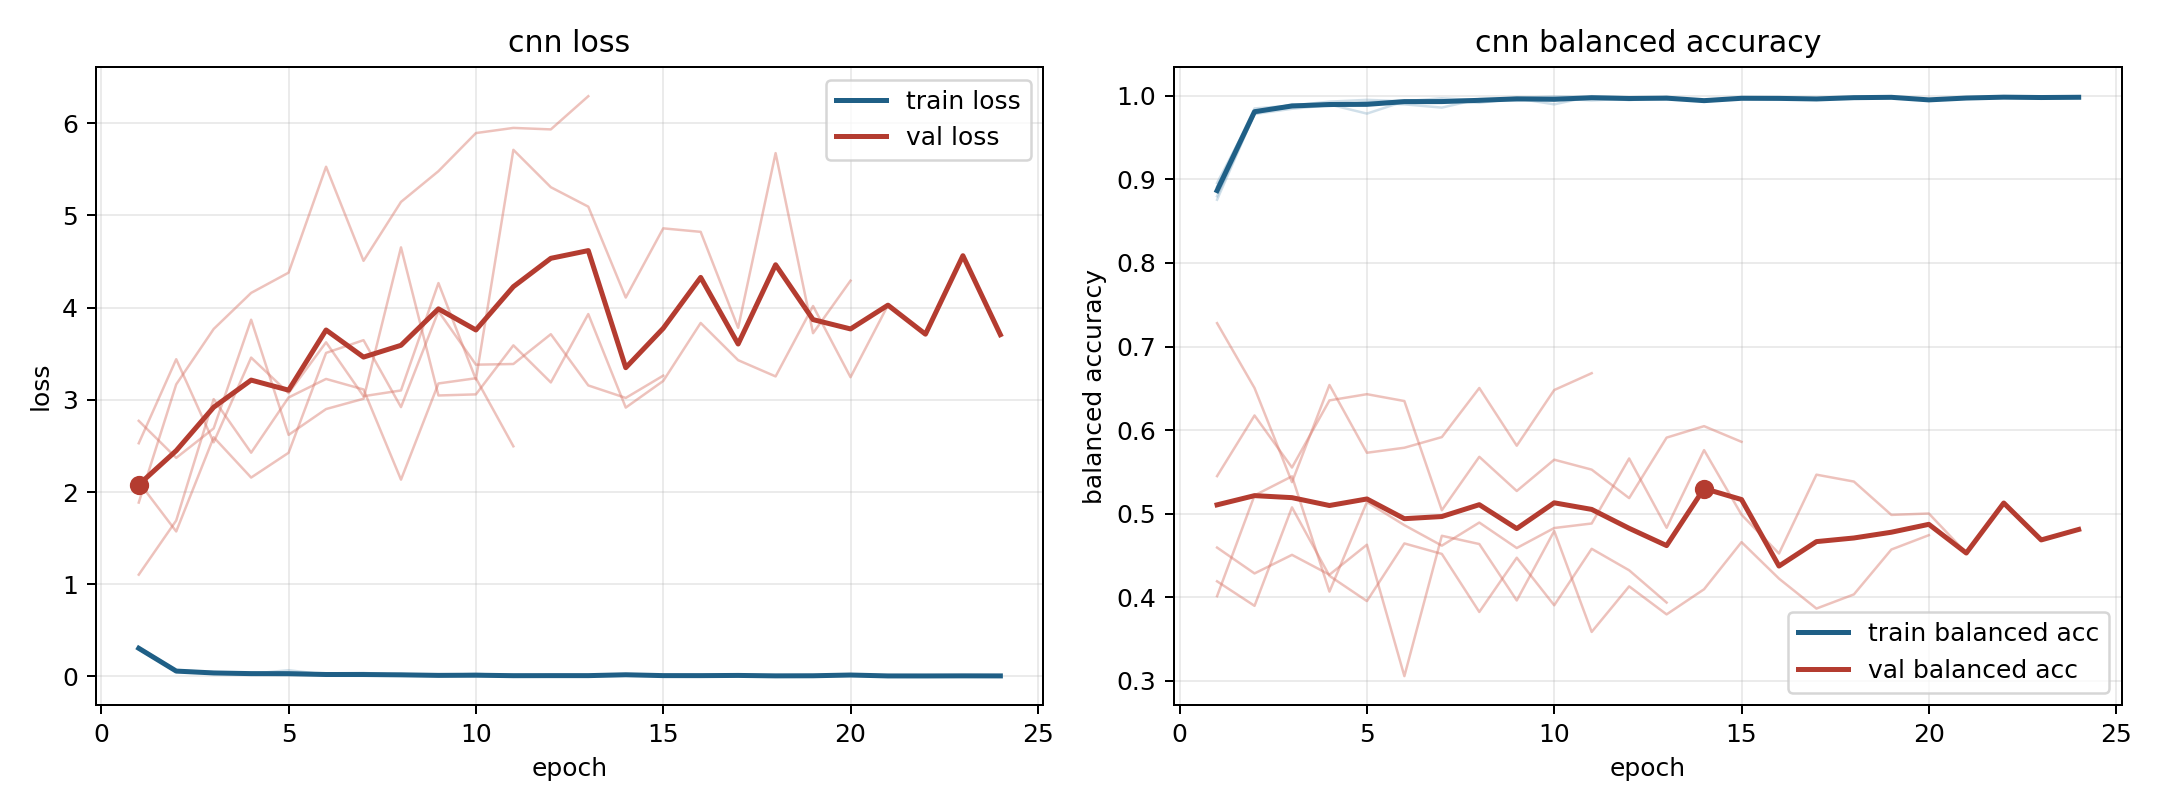

Values plotted in this chart, from the file beside it:
model, fold, epoch, train_loss, train_balanced_accuracy, val_loss, val_balanced_accuracy
cnn, 1, 1, 0.3133, 0.8756, 2.772, 0.4014
cnn, 1, 2, 0.05788, 0.9785, 2.37, 0.5219
cnn, 1, 3, 0.03344, 0.9899, 2.69, 0.5447
cnn, 1, 4, 0.03787, 0.9875, 3.868, 0.4068
cnn, 1, 5, 0.02174, 0.9922, 2.62, 0.514
cnn, 1, 6, 0.01789, 0.9939, 2.9, 0.4863
cnn, 1, 7, 0.01722, 0.9941, 3.011, 0.4618
cnn, 1, 8, 0.01196, 0.9957, 4.653, 0.4895
cnn, 1, 9, 0.01763, 0.9939, 3.047, 0.459
cnn, 1, 10, 0.009059, 0.9971, 3.059, 0.4829
cnn, 1, 11, 0.01719, 0.9943, 3.591, 0.4883
cnn, 1, 12, 0.009237, 0.9967, 3.188, 0.5661
cnn, 1, 13, 0.01129, 0.996, 3.93, 0.4832
cnn, 1, 14, 0.01291, 0.9951, 2.915, 0.5761
cnn, 1, 15, 0.009422, 0.9971, 3.204, 0.4989
cnn, 1, 16, 0.004899, 0.9976, 3.833, 0.4524
cnn, 1, 17, 0.008808, 0.9965, 3.429, 0.5467
cnn, 1, 18, 0.007532, 0.997, 3.253, 0.5385
cnn, 1, 19, 0.008699, 0.9982, 4.017, 0.4986
cnn, 1, 20, 0.01544, 0.9943, 3.245, 0.5003
cnn, 1, 21, 0.005639, 0.9972, 4.026, 0.453
cnn, 1, 22, 0.005434, 0.9983, 3.712, 0.5128
cnn, 1, 23, 0.006436, 0.9978, 4.562, 0.4687
cnn, 1, 24, 0.005862, 0.9981, 3.706, 0.4812
cnn, 2, 1, 0.3192, 0.8798, 1.885, 0.4192
cnn, 2, 2, 0.06652, 0.9781, 3.167, 0.3898
cnn, 2, 3, 0.04657, 0.9843, 3.768, 0.5076
cnn, 2, 4, 0.03093, 0.9887, 4.159, 0.4257
cnn, 2, 5, 0.02376, 0.9905, 4.379, 0.3955
cnn, 2, 6, 0.01667, 0.9942, 5.527, 0.4645
cnn, 2, 7, 0.0187, 0.9934, 4.507, 0.4519
cnn, 2, 8, 0.01892, 0.9945, 5.145, 0.3825
cnn, 2, 9, 0.009936, 0.9967, 5.479, 0.4474
cnn, 2, 10, 0.007133, 0.9977, 5.892, 0.3905
cnn, 2, 11, 0.008123, 0.9979, 5.948, 0.458
cnn, 2, 12, 0.008814, 0.9974, 5.932, 0.4324
cnn, 2, 13, 0.01413, 0.9959, 6.292, 0.3937
cnn, 3, 1, 0.2932, 0.8912, 2.529, 0.4595
cnn, 3, 2, 0.05149, 0.9848, 3.44, 0.4286
cnn, 3, 3, 0.03739, 0.9882, 2.539, 0.4508
cnn, 3, 4, 0.02179, 0.9929, 3.457, 0.4271
cnn, 3, 5, 0.01448, 0.995, 3.073, 0.4629
cnn, 3, 6, 0.01807, 0.9933, 3.623, 0.3058
cnn, 3, 7, 0.0118, 0.997, 3.039, 0.4736
cnn, 3, 8, 0.01374, 0.9946, 3.101, 0.4637
cnn, 3, 9, 0.008954, 0.9973, 4.266, 0.3963
cnn, 3, 10, 0.004553, 0.9991, 3.221, 0.4793
cnn, 3, 11, 0.005363, 0.9985, 5.71, 0.3586
cnn, 3, 12, 0.01299, 0.9947, 5.305, 0.4131
cnn, 3, 13, 0.004442, 0.9985, 5.094, 0.3796
cnn, 3, 14, 0.0221, 0.9931, 4.109, 0.4097
cnn, 3, 15, 0.008391, 0.9967, 4.859, 0.466
cnn, 3, 16, 0.01274, 0.9959, 4.821, 0.4224
cnn, 3, 17, 0.01311, 0.9958, 3.78, 0.3866
cnn, 3, 18, 0.005215, 0.9983, 5.675, 0.4035
cnn, 3, 19, 0.006078, 0.9979, 3.722, 0.4572
cnn, 3, 20, 0.01534, 0.9958, 4.292, 0.4743
cnn, 4, 1, 0.2946, 0.8956, 2.108, 0.545
cnn, 4, 2, 0.0619, 0.9809, 1.572, 0.6175
cnn, 4, 3, 0.03394, 0.9888, 2.594, 0.5553
... 23 more rows
